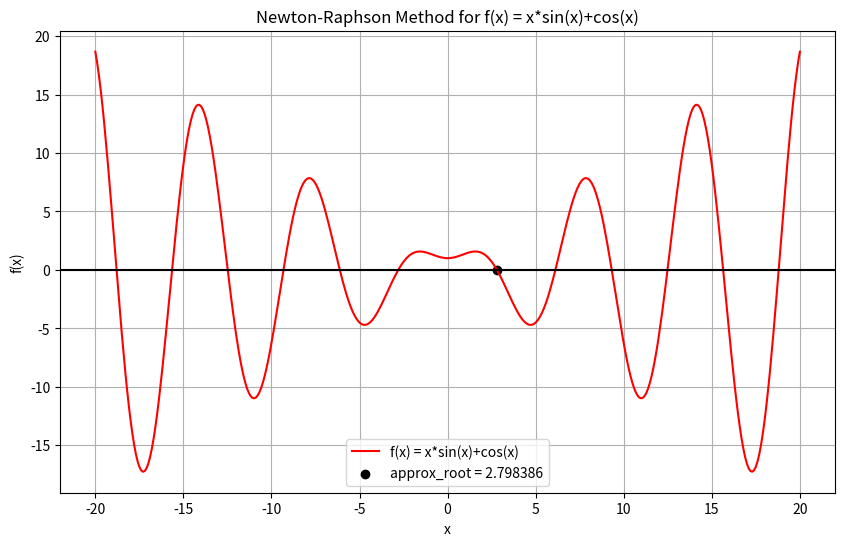

The script that saved this image:
# Import necessary libraries
import numpy as np                    # For numerical operations and array support
import matplotlib.pyplot as plt       # For plotting

# Define the function whose root we're trying to find: f(x) = x*sin(x) + cos(x)
def f(x):
    return x * np.sin(x) + np.cos(x)

# Define the derivative of f(x): g(x) = f'(x) = x*cos(x)
def g(x):
    return x * np.cos(x)

# Implementation of the Newton-Raphson Method
def newton_raphson(x0):
    tolerable_error = 1e-6       # Define acceptable error tolerance for convergence
    max_iteration = 100          # Set a cap on maximum iterations to prevent infinite loop
    xyz = [x0]                   # List to store successive approximations for plotting or analysis

    # Begin iteration
    for i in range(max_iteration):
        fx = f(x0)               # Evaluate function at current guess
        gx = g(x0)               # Evaluate derivative at current guess

        # Avoid division by zero if derivative is zero
        if gx == 0:
            print("Mathematical error: derivative is zero.")
            break

        # Newton-Raphson update formula
        x1 = x0 - (fx / gx)

        # Store the new approximation
        xyz.append(x1)

        # Check for convergence (if change is below tolerance)
        if abs(x1 - x0) < tolerable_error:
            break

        # Update x0 for next iteration
        x0 = x1

    # Return the final root and list of iterations
    return x1, xyz

# Initial guess
root, iteration = newton_raphson(2.5)

# Print the result
print(f"The root of x*sin(x)+cos(x) is: {root}")

# Plotting the function and the approximated root
x = np.linspace(-20, 20, 400)       # Generate x values for plotting
y = f(x)                            # Evaluate f(x) over the range

plt.figure(figsize=(10, 6))         # Set the figure size
plt.plot(x, y, label='f(x) = x*sin(x)+cos(x)', color='red')  # Plot the function
plt.axhline(0, color='black')       # Plot x-axis
plt.scatter(root, 0, label=f'approx_root = {root:.6f}', color='black')  # Mark the root
plt.title('Newton-Raphson Method for f(x) = x*sin(x)+cos(x)')  # Title
plt.xlabel('x')                     # Label x-axis
plt.ylabel('f(x)')                  # Label y-axis
plt.legend()                        # Show legend
plt.grid(True)                      # Add grid
plt.show()                          # Display the plot
